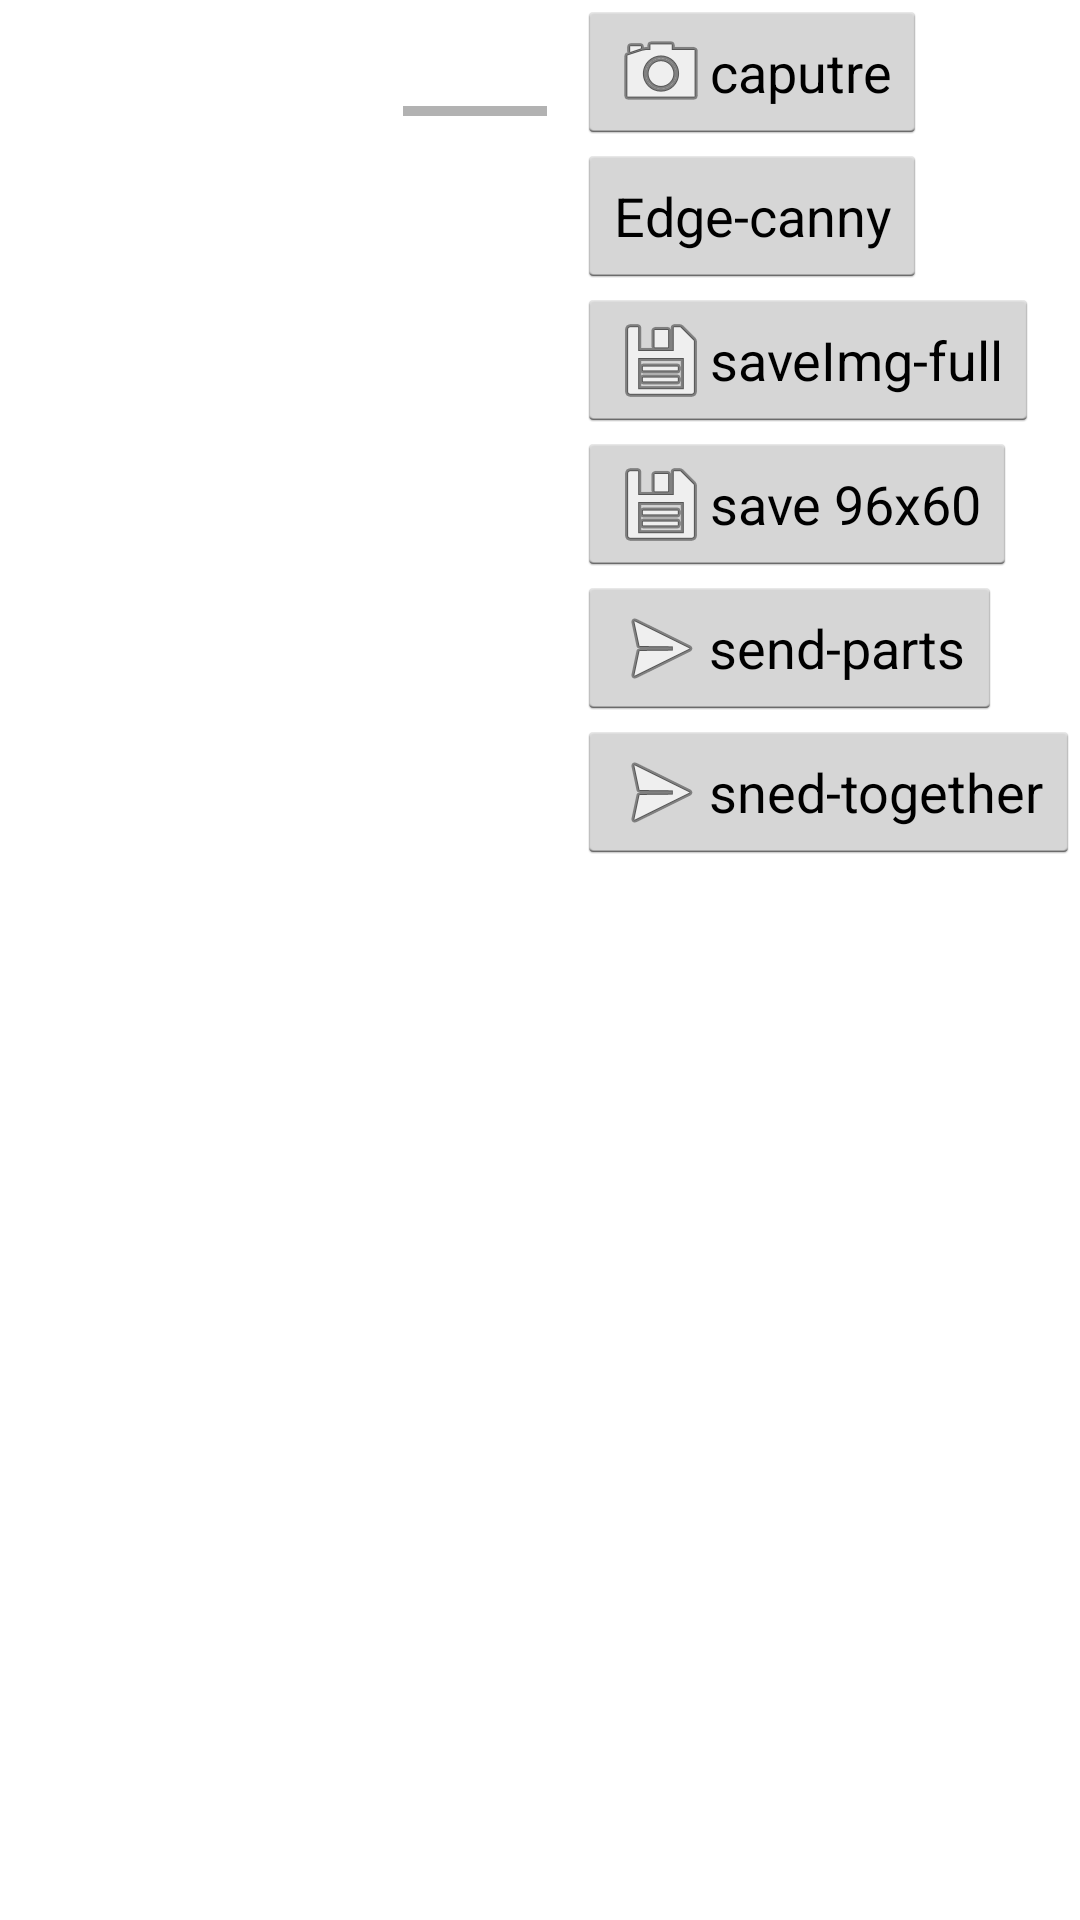

Layout XML and referenced resources for this Android screen:
<!-- AndroidManifest.xml: application theme AppTheme -->
<!-- res/layout/game_printer_test2_layout.xml -->
<RelativeLayout xmlns:android="http://schemas.android.com/apk/res/android"
    xmlns:tools="http://schemas.android.com/tools"
    android:layout_width="match_parent"
    android:layout_height="match_parent"
    tools:context=".game.GamePrintTest2" >

    <svb.nxt.robot.game.opencv.OpenCVColorView
        android:id="@+id/tutorial3_activity_java_surface_view"
        android:layout_width="match_parent"
        android:layout_height="match_parent"
        android:visibility="gone" />

    <ScrollView 
        android:layout_width="wrap_content"
        android:layout_height="match_parent"
        android:layout_alignParentRight="true"
        android:background="@android:color/white"
        android:id="@+id/linearLayout1">
    <LinearLayout
        
        android:layout_width="wrap_content"
        android:layout_height="wrap_content"        
        android:orientation="vertical" >

        <Button
            android:id="@+id/btnCapture"
            android:layout_width="wrap_content"
            android:layout_height="wrap_content"
            android:drawableLeft="@android:drawable/ic_menu_camera"
            android:text="caputre" />

        <Button
            android:id="@+id/btnCanny"
            android:layout_width="wrap_content"
            android:layout_height="wrap_content"
            android:text="Edge-canny"
            android:visibility="visible" />

        <Button
            android:id="@+id/btnSaveFull"
            android:layout_width="wrap_content"
            android:layout_height="wrap_content"
            android:drawableLeft="@android:drawable/ic_menu_save"
            android:text="saveImg-full"
            android:visibility="visible" />

        <Button
            android:id="@+id/btnSaveCrop"
            android:layout_width="wrap_content"
            android:layout_height="wrap_content"
            android:drawableLeft="@android:drawable/ic_menu_save"
            android:text="save 96x60"
            android:visibility="visible" />

        <Button
            android:id="@+id/btnSendCrop"
            android:layout_width="wrap_content"
            android:layout_height="wrap_content"
            android:drawableLeft="@android:drawable/ic_menu_send"
            android:text="send-parts"
            android:visibility="visible" />
        <Button
            android:id="@+id/btnSendFull"
            android:layout_width="wrap_content"
            android:layout_height="wrap_content"
            android:drawableLeft="@android:drawable/ic_menu_send"
            android:text="sned-together"
            android:visibility="visible" />
    </LinearLayout>
    </ScrollView>

    <LinearLayout
        android:id="@+id/ll_progress"
        android:layout_width="wrap_content"
        android:layout_height="wrap_content"
        android:layout_alignParentTop="true"
        android:layout_toLeftOf="@+id/linearLayout1"
        android:background="@android:color/white"
        android:orientation="vertical" 
        android:padding="10dp">

        <TextView
            android:id="@android:id/text1"
            android:layout_width="wrap_content"
            android:layout_height="wrap_content"
            android:textAppearance="?android:attr/textAppearanceSmall" />

        <ProgressBar
            android:id="@android:id/progress"
            style="?android:attr/progressBarStyleHorizontal"
            android:layout_width="wrap_content"
            android:layout_height="wrap_content" />
    </LinearLayout>

</RelativeLayout>
<!-- resources referenced by this layout -->
<resources>
  <style name="AppTheme" parent="AppBaseTheme">        
          
      </style>
  <style name="AppBaseTheme" parent="@android:style/Theme.Holo.Light">
          
      </style>
</resources>
